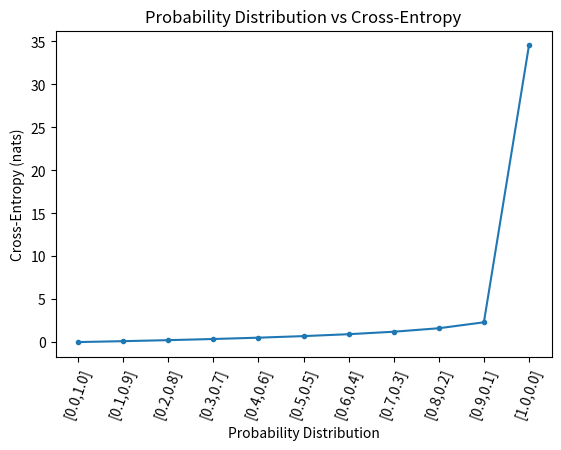

Write Python code to recreate this figure.
# !/usr/bin/env python3
# -*- coding: utf-8 -*-
"""
[redacted]
"""

# cross-entropy for predicted probability distribution vs label
from math import log
from matplotlib import pyplot


# calculate cross-entropy
def cross_entropy(p, q, ets=1e-15):
    return -sum([p[i] * log(q[i] + ets) for i in range(len(p))])


# define the target distribution for two events
target = [0.0, 1.0]
# define probabilities for the first event
probs = [1.0, 0.9, 0.8, 0.7, 0.6, 0.5, 0.4, 0.3, 0.2, 0.1, 0.0]
# create probability distributions for the two events
dists = [[1.0 - p, p] for p in probs]
# calculate cross-entropy for each distribution
ents = [cross_entropy(target, d) for d in dists]
# plot probability distribution vs cross-entropy
pyplot.plot([1 - p for p in probs], ents, marker='.')
pyplot.title('Probability Distribution vs Cross-Entropy')
pyplot.xticks([1 - p for p in probs], ['[%.1f,%.1f]' % (d[0], d[1]) for d in dists], rotation=70)
pyplot.subplots_adjust(bottom=0.2)
pyplot.xlabel('Probability Distribution')
pyplot.ylabel('Cross-Entropy (nats)')
pyplot.show()
